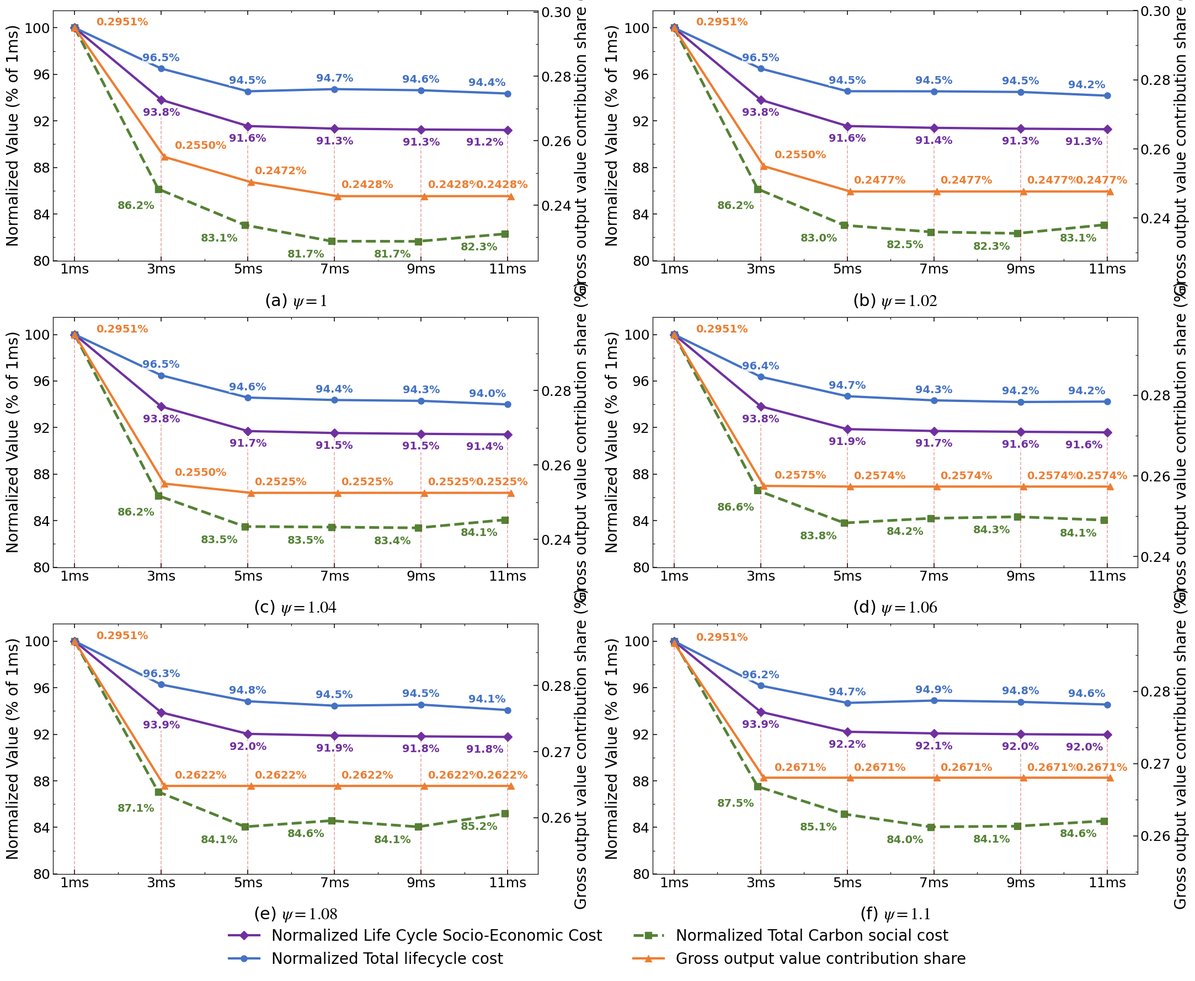

Here is the Python script that generated this plot:
# -*- coding: utf-8 -*-
import math
import matplotlib.pyplot as plt
from matplotlib.ticker import AutoMinorLocator, MaxNLocator, FormatStrFormatter

# --- 1. 全局设置 ---
plt.rcParams['font.family'] = 'serif'
plt.rcParams['font.serif'] = ['Times New Roman']
plt.rcParams['mathtext.fontset'] = 'stix'
plt.rcParams.update({'font.size': 18})

# --- 2. 数据准备 ---
raw_data = {
    '1': {
        'delays': ['1ms', '3ms', '5ms', '7ms', '9ms', '11ms'],
        'cost': [
            4761651477040, 4594690154581, 4501758822445,
            4510698782058, 4506084708564, 4492655261104
        ],
        'carbon': [
            1670944724901, 1439550363992, 1387782401179,
            1364596685443, 1364365862037, 1375035514618
        ],
        'gdp': [
            0.295069, 0.254992, 0.247161,
            0.242800, 0.242800, 0.242809
        ],
        'socio_cost': [
            6432596201941, 6034240518574, 5889541223624,
            5875295467501, 5870450570601, 5867690775722
        ]
    },
    '1.02': {
        'delays': ['1ms', '3ms', '5ms', '7ms', '9ms', '11ms'],
        'cost': [
            4761651477040, 4594690154581, 4502108241491,
            4501674037736, 4499101382371, 4483901657796
        ],
        'carbon': [
            1670944724901, 1439550363992, 1387455851385,
            1377920986948, 1375791262058, 1388070956170
        ],
        'gdp': [
            0.295069, 0.254992, 0.247656,
            0.247656, 0.247656, 0.247656
        ],
        'socio_cost': [
            6432596201941, 6034240518574, 5889564092876,
            5879595024684, 5874892644428, 5871972613966
        ]
    },
    '1.04': {
        'delays': ['1ms', '3ms', '5ms', '7ms', '9ms', '11ms'],
        'cost': [
            4761651477040, 4594690154581, 4503473611288,
            4493515147743, 4490117473526, 4475508636517
        ],
        'carbon': [
            1670944724901, 1439550363992, 1395215265706,
            1394450734413, 1393304789858, 1404861093991
        ],
        'gdp': [
            0.295069, 0.254992, 0.252512,
            0.252512, 0.252512, 0.252512
        ],
        'socio_cost': [
            6432596201941, 6034240518574, 5898688876994,
            5887965882156, 5883422263383, 5880369730508
        ]
    },
    '1.06': {
        'delays': ['1ms', '3ms', '5ms', '7ms', '9ms', '11ms'],
        'cost': [
            4761651477040, 4588525615800, 4509075225129,
            4492138330138, 4485467527546, 4487100383438
        ],
        'carbon': [
            1670944724901, 1447001094305, 1400378868341,
            1407034960020, 1409242560834, 1404447165572
        ],
        'gdp': [
            0.295069, 0.257533, 0.257368,
            0.257368, 0.257368, 0.257368
        ],
        'socio_cost': [
            6432596201941, 6035526710105, 5909454093471,
            5899173290158, 5894710088380, 5891547549010
        ]
    },
    '1.08': {
        'delays': ['1ms', '3ms', '5ms', '7ms', '9ms', '11ms'],
        'cost': [
            4761651477040, 4583983328813, 4515787804617,
            4497626457779, 4502000706998, 4479924912186
        ],
        'carbon': [
            1670944724901, 1454695591365, 1404515873296,
            1413278376652, 1404429054533, 1423372978452
        ],
        'gdp': [
            0.295069, 0.262224, 0.262224,
            0.262224, 0.262224, 0.262224
        ],
        'socio_cost': [
            6432596201941, 6038678920177, 5920303677913,
            5910904834431, 5906429761532, 5903297890638
        ]
    },
    '1.1': {
        'delays': ['1ms', '3ms', '5ms', '7ms', '9ms', '11ms'],
        'cost': [
            4761651477040, 4579648548197, 4509104671103,
            4518644200678, 4513149798827, 4502474215689
        ],
        'carbon': [
            1670944724901, 1462188138810, 1422706283240,
            1404343883013, 1405360021591, 1412917208848
        ],
        'gdp': [
            0.295069, 0.267080, 0.267080,
            0.267080, 0.267080, 0.267080
        ],
        'socio_cost': [
            6432596201941, 6041836687008, 5931810954343,
            5922988083691, 5918509820417, 5915391424538
        ]
    }
}

# --- 归一化处理 ---
for k, v in raw_data.items():
    base_cost = v['cost'][0]
    base_carbon = v['carbon'][0]
    base_socio = v['socio_cost'][0]

    v['cost'] = [x / base_cost * 100 for x in v['cost']]
    v['carbon'] = [x / base_carbon * 100 for x in v['carbon']]
    v['socio_cost'] = [x / base_socio * 100 for x in v['socio_cost']]

all_normalized_values = []
for v in raw_data.values():
    all_normalized_values.extend(v['cost'])
    all_normalized_values.extend(v['carbon'])
    all_normalized_values.extend(v['socio_cost'])

left_axis_lower = float(math.floor(min(all_normalized_values) - 1.0))
left_axis_upper = 101.5
left_start_ratio = (100.0 - left_axis_lower) / (left_axis_upper - left_axis_lower)
left_axis_ticks = list(range(int(left_axis_lower), 101, 4))

titles = [
    r'(a) $\psi=1$',
    r'(b) $\psi=1.02$',
    r'(c) $\psi=1.04$',
    r'(d) $\psi=1.06$',
    r'(e) $\psi=1.08$',
    r'(f) $\psi=1.1$'
]

keys = ['1', '1.02', '1.04', '1.06', '1.08', '1.1']

# --- 3. 绘图 ---
fig, axes = plt.subplots(3, 2, figsize=(22, 18))
axes = axes.flatten()

color_socio = '#7030A0'
color_cost = '#4472C4'
color_carbon = '#548235'
color_gdp = '#ED7D31'
color_drop = '#C00000'

lines_labels_list = []

for i, key in enumerate(keys):
    ax1 = axes[i]
    data = raw_data[key]

    delays_x = list(range(len(data['delays'])))
    carbon_x = [x if x == 0 else x - 0.035 for x in delays_x]
    gdp_x = [x if x == 0 else x + 0.035 for x in delays_x]
    socio_costs = data['socio_cost']
    costs = data['cost']
    carbons = data['carbon']
    gdps = data['gdp']

    l4, = ax1.plot(
        delays_x, socio_costs,
        color=color_socio, marker='D', markersize=8,
        linewidth=3, label='Normalized Socio-Economic Cost',
        zorder=3
    )

    l1, = ax1.plot(
        delays_x, costs,
        color=color_cost, marker='o', markersize=8,
        linewidth=3, label='Normalized Total Costs',
        zorder=3
    )

    l2, = ax1.plot(
        carbon_x, carbons,
        color=color_carbon, marker='s', markersize=8,
        linewidth=3.5, linestyle='--',
        label='Normalized Total Social Cost of Carbon',
        zorder=2
    )

    # 修改1：轴名称保持你的原文不变
    ax1.set_ylabel('Normalized Value (% of 1ms)', color='black', fontsize=20)

    # 修改2：左轴范围收紧，使曲线变化更清楚
    ax1.set_ylim(left_axis_lower, left_axis_upper)
    ax1.set_yticks(left_axis_ticks)

    # 修改3：补齐上边框、上刻度和次刻度
    ax1.spines['top'].set_visible(True)
    ax1.spines['bottom'].set_visible(True)
    ax1.spines['left'].set_visible(True)
    ax1.xaxis.set_minor_locator(AutoMinorLocator(2))
    ax1.yaxis.set_minor_locator(AutoMinorLocator(2))
    ax1.tick_params(
        axis='x', which='major',
        top=True, bottom=True, labeltop=False,
        direction='in', length=6, width=1.1,
        labelsize=18
    )
    ax1.tick_params(
        axis='x', which='minor',
        top=True, bottom=True,
        direction='in', length=3, width=0.8
    )
    ax1.tick_params(
        axis='y', which='major',
        left=True, direction='in',
        length=6, width=1.1,
        labelcolor='black', labelsize=18
    )
    ax1.tick_params(
        axis='y', which='minor',
        left=True, direction='in',
        length=3, width=0.8
    )

    # --- 右轴: 总产值贡献份额 ---
    ax2 = ax1.twinx()
    l3, = ax2.plot(
        gdp_x, gdps,
        color=color_gdp, marker='^', markersize=9,
        linewidth=3, label='GDP Increase',
        zorder=4
    )

    # 轴名称保持你的原文不变
    ax2.set_ylabel(
        'Gross output value contribution share (%)',
        color='black', fontsize=20
    )

    min_g, max_g = min(gdps), max(gdps)
    right_axis_lower = max(0.0, min_g - 0.020)
    right_axis_upper = right_axis_lower + (gdps[0] - right_axis_lower) / left_start_ratio
    right_axis_upper = max(right_axis_upper, max_g + 0.004)
    ax2.set_ylim(right_axis_lower, right_axis_upper)
    ax2.yaxis.set_major_locator(MaxNLocator(nbins=4))
    ax2.yaxis.set_major_formatter(FormatStrFormatter('%.2f'))

    # 修改4：补齐右边框、右刻度和次刻度
    ax2.spines['right'].set_visible(True)
    ax2.yaxis.set_minor_locator(AutoMinorLocator(2))
    ax2.tick_params(
        axis='y', which='major',
        right=True, direction='in',
        length=6, width=1.1,
        labelcolor='black', labelsize=18
    )
    ax2.tick_params(
        axis='y', which='minor',
        right=True, direction='in',
        length=3, width=0.8
    )

    # --- X轴设置 ---
    ax1.set_xticks(delays_x)
    ax1.set_xticklabels(data['delays'])
    ax1.set_xlim(-0.25, 5.35)
    ax1.set_title(titles[i], y=-0.20, fontsize=22)

    # --- 绘制投影线 ---
    for j, _ in enumerate(delays_x):
        ax1.vlines(
            x=j, ymin=left_axis_lower, ymax=socio_costs[j],
            colors=color_drop, linestyles='--',
            alpha=0.35, linewidth=1.2
        )

    label_box = dict(facecolor='white', edgecolor='none', alpha=0.82, pad=0.25)

    # --- 修改5：给所有点标数值，并错开标签 ---
    for j, _ in enumerate(delays_x):
        socio_val = socio_costs[j]
        c_val = costs[j]
        carb_val = carbons[j]
        g_val = gdps[j]

        # 1ms只标注总产值贡献份额
        if j != 0:
            # 紫色LCSC放在线的下方
            x_socio = j - 0.05 if j == 5 else j
            ha_socio = 'right' if j == 5 else 'center'
            ax1.text(
                x_socio, socio_val - 0.65,
                f'{socio_val:.1f}%',
                ha=ha_socio, va='top',
                color=color_socio,
                fontsize=14, fontweight='bold',
                bbox=label_box,
                zorder=10
            )

            # 蓝色LCC放在线的上方
            x_cost = j - 0.02 if j == 5 else j
            ha_cost = 'right' if j == 5 else 'center'
            ax1.text(
                x_cost, c_val + 0.45,
                f'{c_val:.1f}%',
                ha=ha_cost, va='bottom',
                color=color_cost,
                fontsize=14, fontweight='bold',
                bbox=label_box,
                zorder=10
            )

            # 绿色TSCC放在线的上方；3ms额外向上移动
            carbon_offset = 1.00 if j == 1 else 0.70
            x_carbon = carbon_x[j] - 0.08 if j >= 2 else carbon_x[j] - 0.04
            ha_carbon = 'right'
            y_carbon = max(carb_val - carbon_offset, ax1.get_ylim()[0] + 0.90)
            ax1.text(
                x_carbon, y_carbon,
                f'{carb_val:.1f}%',
                ha=ha_carbon, va='top',
                color=color_carbon,
                fontsize=14, fontweight='bold',
                bbox=label_box,
                zorder=10
            )

        # 橙色总产值贡献份额放在线的下方
        x_gdp = gdp_x[j] + 0.04 if j >= 2 else gdp_x[j]
        ha_gdp = 'left' if j >= 2 else 'center'
        gdp_offset = (max_g - min_g) * 0.035 if max_g != min_g else 0.00055

        # 橙色总产值贡献份额放在线的下方
        if j == 0:  # 只移动 1ms 的产值贡献份额
            x_gdp = gdp_x[j] + 0.55  # 向右移动；想向左就改成 j - 0.15
            y_gdp = g_val - gdp_offset * 0  # 向下移动；想向上就减小倍数
            ha_gdp = 'center'
            va_gdp = 'bottom'
        elif j == 1:
            x_gdp = gdp_x[j] + 0.12
            y_gdp = g_val + gdp_offset
            ha_gdp = 'left'
            va_gdp = 'bottom'
        elif j == 5:
            x_gdp = gdp_x[j] + 0.2
            y_gdp = g_val + gdp_offset
            ha_gdp = 'right'
            va_gdp = 'bottom'
        else:
            x_gdp = gdp_x[j] + 0.04 if j >= 2 else gdp_x[j] + 0.04
            y_gdp = g_val + gdp_offset
            ha_gdp = 'left'
            va_gdp = 'bottom'
        y_gdp = min(y_gdp, ax2.get_ylim()[1] - 0.004)
        ax2.text(
            x_gdp, y_gdp,
            f'{g_val:.4f}%',
            ha=ha_gdp, va=va_gdp,
            color=color_gdp,
            fontsize=14, fontweight='bold',
            bbox=label_box,
            zorder=10
        )

    if i == 0:
        lines_labels_list = [l4, l1, l2, l3]

plt.tight_layout()
plt.subplots_adjust(bottom=0.11)

fig.legend(
    lines_labels_list,
    [
        'Normalized Life Cycle Socio-Economic Cost',
        'Normalized Total lifecycle cost',
        'Normalized Total Carbon social cost',
        'Gross output value contribution share'
    ],
    loc='lower center',
    ncol=2,
    frameon=False,
    fontsize=20
)

# --- 4. 保存图片 ---
plt.savefig(
    'Figure15_按照你的原代码修改版.svg',
    format='svg',
    bbox_inches='tight'
)
plt.savefig(
    'Figure15_按照你的原代码修改版.png',
    dpi=600,
    bbox_inches='tight'
)
plt.show()
